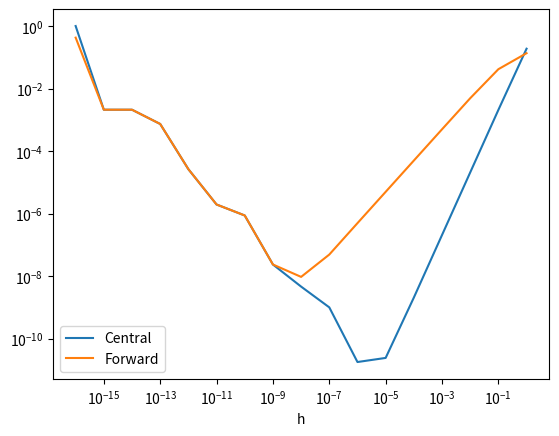

This figure's Python source:
import numpy as np 
import scipy
import matplotlib.pyplot as plt


"""Central Numerical Differentiation"""

def f(x):
    return np.exp(-x**2)


h_array = np.array([1e-16, 1e-15, 1e-14, 1e-13, 1e-12, 1e-11, 1e-10,
                    1e-9, 1e-8, 1e-7, 1e-6, 1e-5,
                    1e-4, 1e-3, 1e-2, 1e-1, 1e0])


# Using the one given in the question paper

# def central_difference(x_array, f_array):
    
#     deltax = x_array[1] - x_array[0]

#     dfdx = np.zeros(len(x_array))

#     # forward for start, backward for end
#     dfdx[0] = (f_array[1] - f_array[0])/deltax
#     dfdx[-1] = (f_array[-1] - f_array[-2])/deltax

#     # for the rest
#     for i in range(1, len(x_array)-1):
#         dfdx[i] = (f_array[i+1] - f_array[i-1])/(2 * deltax)
    
#     return dfdx



# """Part A"""

# differential_array = np.zeros(len(h_array))
# for i in range(len(h_array)):
#     h = h_array[i]
#     x_array = np.array([0.5-h, 0.5, 0.5+h])
#     f_array = f(x_array)

#     differential_array[i] = central_difference(x_array, f_array)[1]
#     print(f"Differential at 1/2 for h = {h} is {differential_array[i]}")



def central_difference(func, x, h):
    return (func(x + h/2) - func(x - h/2)) / h
    
def forward_difference(func, x, h):
    return (func(x + h) - func(x)) / h


"""Part A"""

differential_array = np.zeros(len(h_array))
fdifferential_array = np.zeros(len(h_array))
x = 0.5

for i in range(len(h_array)):
    h = h_array[i]

    differential_array[i] = central_difference(f, x, h)
    fdifferential_array[i] = forward_difference(f, x, h)
    print(f"Differential at 1/2 for h = {h} is {differential_array[i]} or \t{fdifferential_array[i]}")


"""Analytical value"""
analyticalValue = (4* 0.5**2 - 2) * np.exp(-0.5**2)
print(f"Analytical Value : {analyticalValue}")

differential_relative_error = np.zeros(len(h_array))
fdifferential_relative_error = np.zeros(len(h_array))

print("\n\nRelative Error")
for i in range(len(h_array)):
    h = h_array[i]
    differential = differential_array[i]
    fdifferential = fdifferential_array[i]

    differential_relative_error[i] = (differential - analyticalValue)/analyticalValue
    fdifferential_relative_error[i] = (fdifferential - analyticalValue)/analyticalValue

    print(f"Relative error for h = {h} is {differential_relative_error[i]} or \t{fdifferential_relative_error[i]}")

    # Best is 1e-5





"""Part D : Plot the previous stuff in log plot"""
# print(differential_relative_error, fdifferential_relative_error)

plt.plot(h_array, np.abs(differential_relative_error), label='Central')
plt.plot(h_array, np.abs(fdifferential_relative_error), label='Forward')
plt.xscale('log')
plt.yscale('log')
plt.xlabel('h')
plt.legend()
plt.show()



"""Part F"""
def g(x):
    # return np.exp(2*x)
    return np.sin(x)


def higher_derivative(func, x, m, h):
    if m > 1:
        return (higher_derivative(func, x + h/2, m - 1, h) - higher_derivative(func, x - h/2, m-1, h))/(h)
    else:
        return central_difference(func, x, h)


h= 1e-6
x = 0

print("First 5 derivatives")
for i in range(1, 6):
    print(f"The derivative of order {i} is {higher_derivative(g, x, i, h)}")  # check with real value

